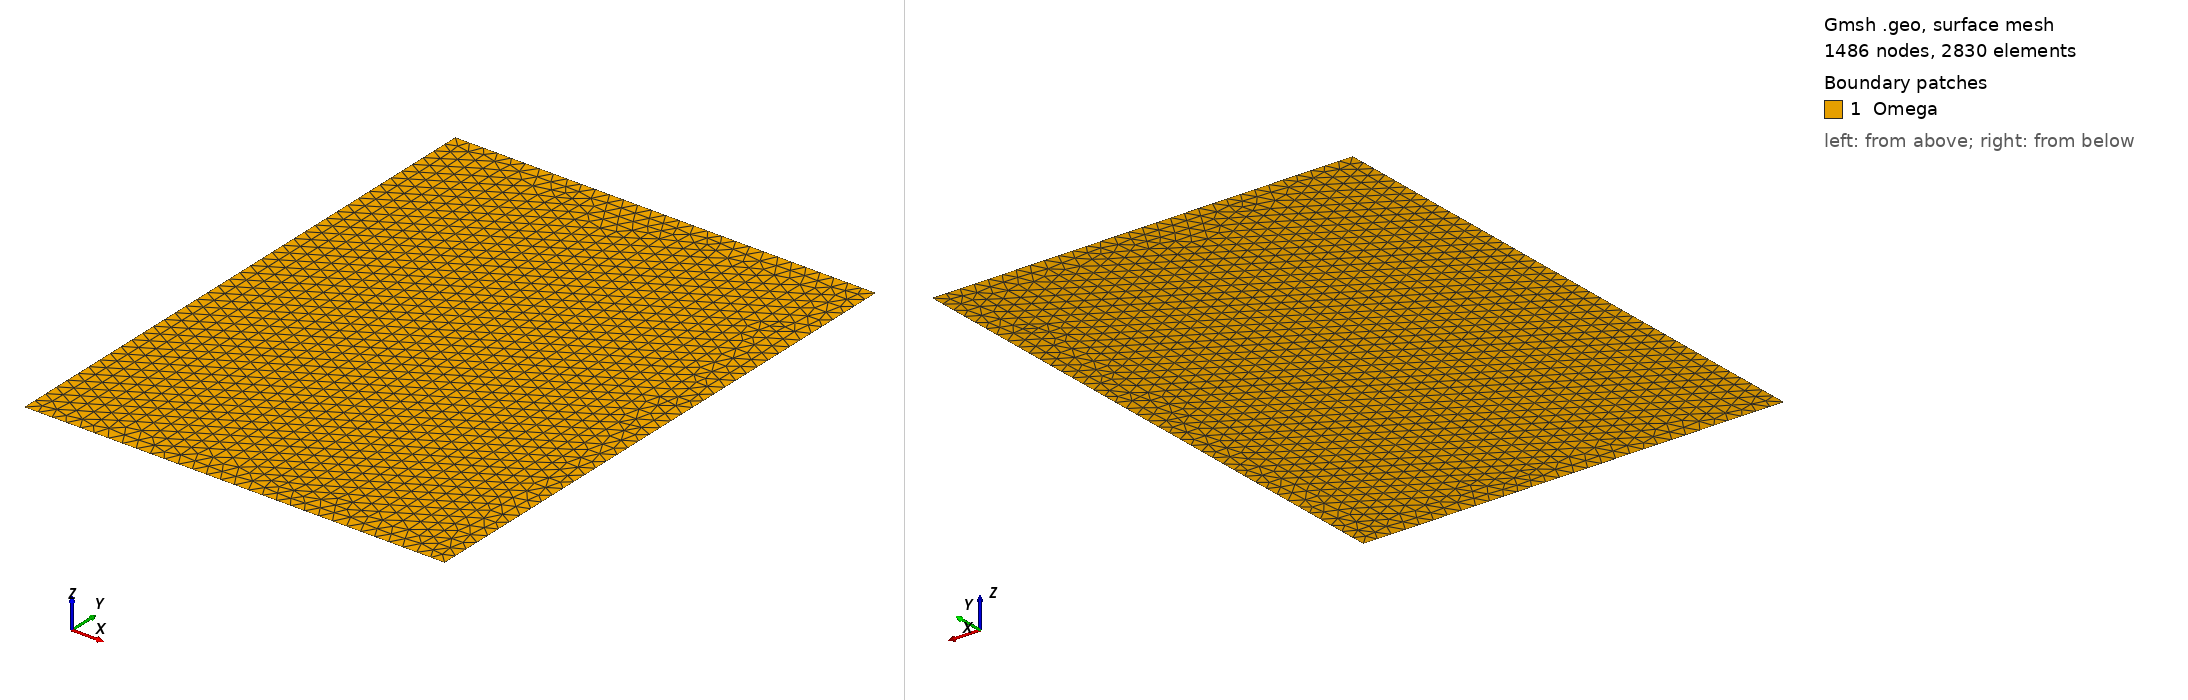

Gmsh geometry script, surface-meshed: 1486 nodes, 2830 surface elements. Boundary patches (legend numbers): 1 Omega. Left view from above one corner, right view from below the opposite corner. Legend entries are the model's physical surfaces. The drawing asked Gmsh for element sizes between 1% and 20% of the model's largest extent; the script's own settings can give other sizes.

=== stokes.geo (drawn) ===
h = 0.05;
//+
Point(1) = {-0.5, -0.5, 0, h};
//+
Point(3) = {1, -0.5, 0, h};
//+
Point(4) = {1, 1.5, 0, h};
//+
Point(5) = {-0.5, 1.5, 0, h};
//+
Line(1) = {1, 3};
//+
Line(2) = {3, 4};
//+
Line(3) = {4, 5};
//+
Line(4) = {5, 1};
//+
Curve Loop(1) = {1, 2, 3, 4};
//+
Plane Surface(1) = {1};
//+
Physical Curve("Gamma") = {1, 2, 3, 4};
//+
Physical Surface("Omega") = {1};
